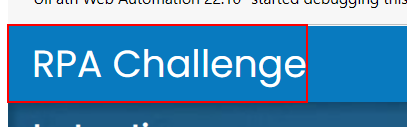
Task: Input Forms challenge in rpachallenge.com
Workflow: OpenRPAChallengeTestCase

Step 1: find the link 'RPA Challenge'
